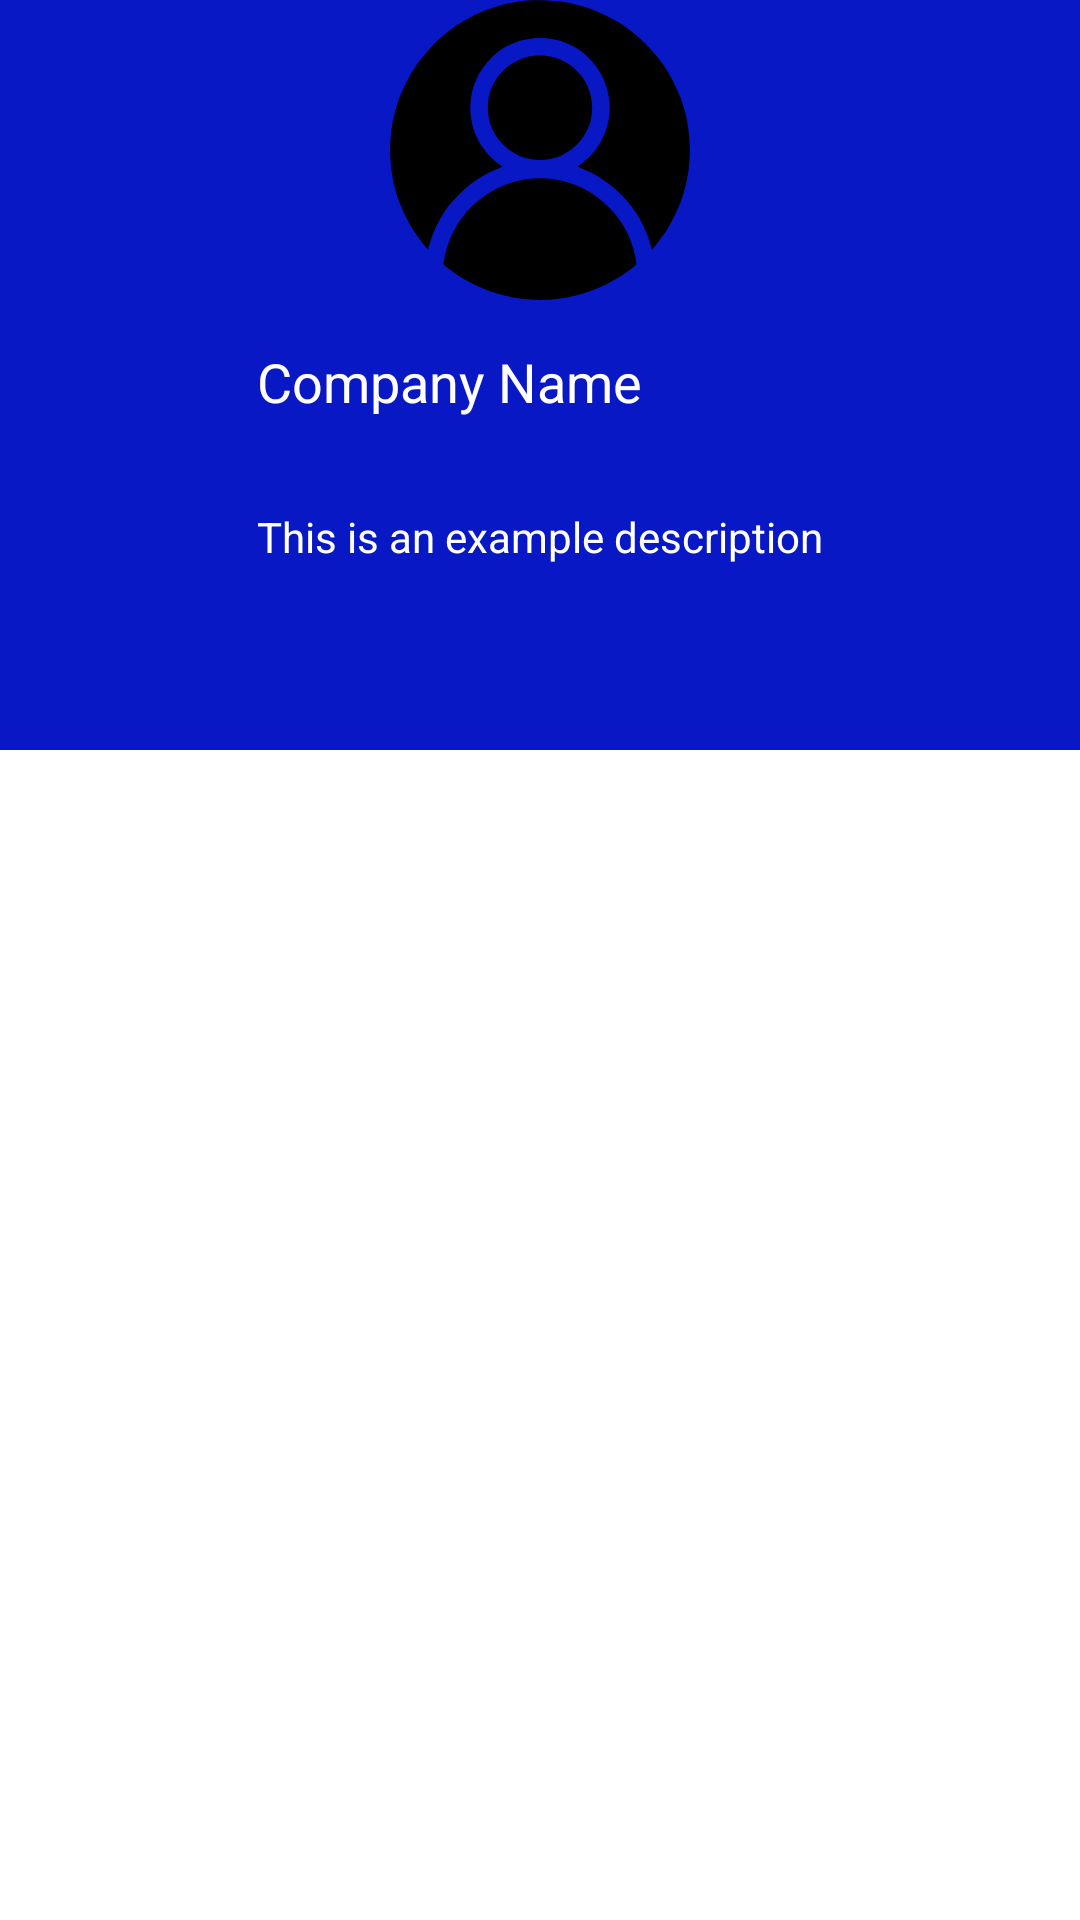

Here is an Android app screen rendered from its layout file. Give the layout XML and the strings, colors and styles it references.
<!-- AndroidManifest.xml: activity theme Theme.PlacementBook -->
<!-- res/layout/activity_view_company.xml -->
<?xml version="1.0" encoding="utf-8"?>
    <androidx.core.widget.NestedScrollView
        xmlns:android="http://schemas.android.com/apk/res/android"
        xmlns:app="http://schemas.android.com/apk/res-auto"
        xmlns:tools="http://schemas.android.com/tools"
        tools:context=".ViewCompanyActivity"
        android:layout_width="match_parent"
        android:layout_height="match_parent">

        <LinearLayout
            android:layout_width="match_parent"
            android:layout_height="wrap_content"
            android:orientation="vertical">

            
            <include layout="@layout/layout_company_header" />

            
            <View
                android:layout_width="match_parent"
                android:layout_height="1dp"
                android:background="@color/white" />

            
            <androidx.recyclerview.widget.RecyclerView
                android:id="@+id/reviewsRecyclerView"
                android:layout_width="match_parent"
                android:layout_height="match_parent"
                tools:listitem="@layout/layout_item_review" />
        </LinearLayout>

    </androidx.core.widget.NestedScrollView>
<!-- res/layout/layout_company_header.xml (included above) -->
<?xml version="1.0" encoding="utf-8"?>
<androidx.coordinatorlayout.widget.CoordinatorLayout android:layout_width="match_parent"
    android:layout_height="match_parent"
    xmlns:app="http://schemas.android.com/apk/res-auto"
    xmlns:android="http://schemas.android.com/apk/res/android">

    
    <com.google.android.material.appbar.AppBarLayout
        android:id="@+id/appBar"
        android:layout_width="match_parent"
        android:layout_height="250dp"
        android:background="@color/blue"
        android:theme="@style/ThemeOverlay.AppCompat.Dark.ActionBar"
        android:fitsSystemWindows="true">

        <com.google.android.material.appbar.CollapsingToolbarLayout
            android:id="@+id/collapsingToolbar"
            android:layout_width="match_parent"
            android:layout_height="match_parent"
            app:layout_scrollFlags="scroll|exitUntilCollapsed">




            
            <LinearLayout
                android:layout_width="wrap_content"
                android:layout_height="match_parent"
                android:layout_gravity="center"
                android:orientation="vertical">
                
                <ImageView
                    android:id="@+id/companyLogo"
                    android:layout_width="100dp"
                    android:layout_height="100dp"
                    android:src="@drawable/user"
                    android:layout_gravity="center"
                    android:scaleType="centerCrop"
                    app:layout_collapseMode="parallax"
                    />

                <TextView
                    android:id="@+id/companyName"
                    android:layout_width="wrap_content"
                    android:layout_height="wrap_content"
                    android:text="Company Name"
                    android:textColor="@android:color/white"
                    android:textSize="18sp"
                    android:padding="15dp"/>

                <TextView
                    android:id="@+id/jobDescription"
                    android:layout_width="wrap_content"
                    android:layout_height="wrap_content"
                    android:padding="15dp"
                    android:text="This is an example description"
                    android:textColor="@android:color/white"
                    android:textSize="14sp" />

            </LinearLayout>

        </com.google.android.material.appbar.CollapsingToolbarLayout>

    </com.google.android.material.appbar.AppBarLayout>

    

</androidx.coordinatorlayout.widget.CoordinatorLayout>
<!-- res/layout/layout_item_review.xml (included above) -->
<?xml version="1.0" encoding="utf-8"?>
<LinearLayout xmlns:android="http://schemas.android.com/apk/res/android"
    android:layout_width="match_parent"
    android:layout_height="95dp"
    android:orientation="horizontal">

    <ImageView
        android:layout_width="80dp"
        android:layout_height="80dp"
        android:layout_marginTop="10dp"
        android:layout_marginStart="5dp"
        android:layout_marginEnd="5dp"
        android:src="@drawable/user"/>

    <LinearLayout
        android:layout_width="match_parent"
        android:layout_height="match_parent"
        android:orientation="vertical">

        <TextView
            android:layout_width="wrap_content"
            android:layout_height="wrap_content"
            android:text="Suraj Rao"
            android:textSize="30dp"
            android:padding="5dp"/>
        <TextView
            android:layout_width="wrap_content"
            android:layout_height="wrap_content"
            android:padding="5dp"
            android:text="CSE"
            android:textSize="20dp"/>

    </LinearLayout>


</LinearLayout>
<!-- resources referenced by this layout -->
<resources>
  <color name="blue">#0718C4</color>
  <color name="white">#FFFFFFFF</color>
  <!-- drawable user (drawable) -->
  <vector android:height="24dp" android:viewportHeight="512"
      android:viewportWidth="512" android:width="24dp" xmlns:android="http://schemas.android.com/apk/res/android">
      <path android:fillColor="#000000"
          android:pathData="M233,1c-49.4,4.8 -95,23 -135,53.8 -19.5,15 -44.8,43.2 -59.4,66.2 -6.3,9.9 -18.6,35.1 -23,47.1 -20.4,55.6 -20.4,120.2 -0.2,175.4 4.6,12.4 16.8,37.5 23.2,47.5 5.9,9.2 16.6,23.8 22.2,30.3l4.1,4.7 1.6,-5.7c7.1,-25.7 18.7,-49.3 34.4,-69.8 6.2,-8.2 23.1,-25.5 31.6,-32.4 14.5,-11.8 32.3,-22.4 50,-29.6 5,-2.1 9.1,-3.8 9.2,-3.9 0.2,-0.1 -2.6,-2.3 -6.1,-4.9 -59.7,-43.9 -65.3,-130.4 -11.7,-181.9 9.8,-9.5 17.8,-15 30.6,-21.3 16.3,-8 32.4,-11.6 51.5,-11.6 19.1,-0 35.2,3.6 51.5,11.6 12.8,6.3 20.8,11.8 30.6,21.3 53.2,51.1 48.3,136.5 -10.4,180.8 -3.4,2.6 -6.6,5 -7,5.4 -0.4,0.4 2.5,1.9 6.5,3.5 24.9,9.6 48.4,25.2 68,45.1 24.5,24.8 40.8,53.4 50.3,87.8l1.7,5.9 2.4,-2.9c5.6,-6.7 19.4,-25.4 23.8,-32.4 6.4,-10 18.6,-35.1 23.2,-47.5 20.2,-55.2 20.2,-119.8 -0.2,-175.4 -4.4,-12 -16.7,-37.2 -23,-47.1 -20.4,-32.1 -50.3,-62 -82.4,-82.4 -9.9,-6.3 -35.1,-18.6 -47.1,-23 -13.5,-4.9 -34.1,-10.2 -49.4,-12.6 -14.7,-2.3 -47.5,-3.4 -61.5,-2z" android:strokeColor="#00000000"/>
      <path android:fillColor="#000000"
          android:pathData="M251,94.8c-47,2.6 -84,41.6 -84,88.5 0,25.7 9.4,47.4 28.3,65.3 34,32.4 87.4,32.4 121.4,-0 18.9,-17.9 28.3,-39.6 28.3,-65.3 0,-50.8 -43.2,-91.4 -94,-88.5z" android:strokeColor="#00000000"/>
      <path android:fillColor="#000000"
          android:pathData="M244,304.7c-23.7,2.3 -41.8,7.3 -61.2,16.8 -43.3,21.4 -75.8,61.4 -87.2,107.5 -1.3,5.2 -2.7,11.3 -3,13.5 -0.4,2.2 -0.9,5.2 -1.2,6.6 -0.4,2.3 0.6,3.3 8.8,9.6 12.3,9.3 24,16.8 36.8,23.6 88.7,46.8 194,37.7 274.8,-23.6 10.6,-8 9.9,-5.3 6.1,-24.1 -11.4,-55.8 -54.5,-103.6 -110,-122 -20.3,-6.8 -44.9,-9.8 -63.9,-7.9z" android:strokeColor="#00000000"/>
  </vector>
  <style name="Theme.PlacementBook" parent="Theme.MaterialComponents.DayNight.NoActionBar">
          
          <item name="colorPrimary">@color/purple_500</item>
          <item name="colorPrimaryVariant">@color/purple_700</item>
          <item name="colorOnPrimary">@color/white</item>
          
          <item name="colorSecondary">@color/teal_200</item>
          <item name="colorSecondaryVariant">@color/teal_700</item>
          <item name="colorOnSecondary">@color/black</item>
          
          <item name="android:statusBarColor">?attr/colorPrimaryVariant</item>
          
      </style>
  <color name="purple_500">#FF6200EE</color>
  <color name="purple_700">#FF3700B3</color>
  <color name="teal_200">#FF03DAC5</color>
  <color name="teal_700">#FF018786</color>
  <color name="black">#FF000000</color>
</resources>
